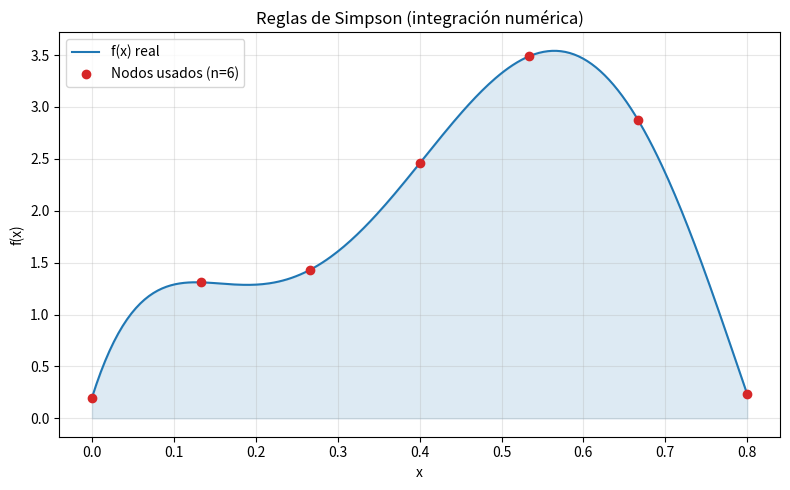

Here is the Python script that generated this plot:
"""
Reglas de Simpson para integración numérica.

Implementación de los pseudocódigos de la Figura 21.13 de:
Chapra, S. C. y Canale, R. P. — "Métodos numéricos para ingenieros".

Se incluyen:
  a) simp13(h, f0, f1, f2)          -> Simpson 1/3 simple  (3 puntos, 2 seg.)
  b) simp38(h, f0, f1, f2, f3)      -> Simpson 3/8 simple  (4 puntos, 3 seg.)
  c) simp13m(h, n, f)               -> Simpson 1/3 múltiple (n par)
  +  trap(h, f0, f1)                -> trapecio simple (usado si n = 1)
  d) simp_int(a, b, n, f)           -> función maestra que combina todo
  +  simp_int_func(func, a, b, n)   -> conveniencia para integrar una función

Las reglas de Simpson ajustan polinomios de grado 2 (1/3) o 3 (3/8) a los
nodos, en lugar de rectas como el trapecio, logrando mayor precisión.
"""

import numpy as np


def trap(h, f0, f1):
    """
    Regla del trapecio de un solo segmento (Figura 21.9a).

    Necesaria para el caso n = 1 dentro de simp_int.
    """
    return h * (f0 + f1) / 2


def simp13(h, f0, f1, f2):
    """
    Regla de Simpson 1/3 de una sola aplicación (Figura 21.13a).

    Usa 3 puntos igualmente espaciados (2 segmentos): f0, f1, f2.
    Ajusta una parábola a esos tres puntos.

    Parámetros
    ----------
    h : float
        Ancho de cada uno de los 2 segmentos.
    f0, f1, f2 : float
        Valores de la función en los 3 nodos.

    Retorna
    -------
    float
        Integral aproximada = 2h*(f0 + 4*f1 + f2)/6.
    """
    return 2 * h * (f0 + 4 * f1 + f2) / 6


def simp38(h, f0, f1, f2, f3):
    """
    Regla de Simpson 3/8 de una sola aplicación (Figura 21.13b).

    Usa 4 puntos igualmente espaciados (3 segmentos): f0, f1, f2, f3.
    Ajusta un polinomio cúbico a esos cuatro puntos.

    Parámetros
    ----------
    h : float
        Ancho de cada uno de los 3 segmentos.
    f0, f1, f2, f3 : float
        Valores de la función en los 4 nodos.

    Retorna
    -------
    float
        Integral aproximada = 3h*(f0 + 3*(f1+f2) + f3)/8.
    """
    return 3 * h * (f0 + 3 * (f1 + f2) + f3) / 8


def simp13m(h, n, f):
    """
    Regla de Simpson 1/3 de aplicación múltiple (Figura 21.13c).

    Requiere que 'n' (número de segmentos) sea PAR.

    Parámetros
    ----------
    h : float
        Ancho de cada segmento.
    n : int
        Número de segmentos (par). Usa los nodos f[0] .. f[n].
    f : array_like
        Valores de la función en los nodos (al menos n+1 elementos;
        solo se acceden los índices 0 .. n).

    Retorna
    -------
    float
        Integral aproximada = h*(f0 + 4*Σimpares + 2*Σpares + fn)/3.

    Notas
    -----
    Los nodos de índice impar pesan 4 y los pares interiores pesan 2,
    porque cada parábola cubre 2 segmentos y los puntos intermedios
    (impares) son los vértices de cada parábola.
    """
    f = np.asarray(f, dtype=float)

    # Se inicia con el extremo izquierdo.
    # Pseudocódigo: sum = f(0)
    suma = f[0]

    # Recorre los nodos de índice impar (vértices de cada parábola),
    # sumando 4*f[i] y 2*f[i+1] (el par que le sigue, interior).
    # Pseudocódigo: DOFOR i = 1, n-2, 2  ->  range(1, n-1, 2) en Python
    for i in range(1, n - 1, 2):   # i = 1, 3, 5, ..., n-3
        suma = suma + 4 * f[i] + 2 * f[i + 1]

    # Último nodo impar (peso 4) y extremo derecho (peso 1).
    # Pseudocódigo: sum = sum + 4*f[n-1] + f[n]
    suma = suma + 4 * f[n - 1] + f[n]

    # Factor común h/3.
    return h * suma / 3


def simp_int(a, b, n, f):
    """
    Función maestra de integración por reglas de Simpson (Figura 21.13d).

    Decide automáticamente qué combinación de reglas aplicar según n:
      - n = 1        -> regla del trapecio.
      - n par        -> Simpson 1/3 múltiple.
      - n impar > 1  -> Simpson 3/8 a los últimos 3 segmentos + Simpson 1/3
                        múltiple a los primeros m = n - 3 segmentos.

    Parámetros
    ----------
    a, b : float
        Límites del intervalo de integración.
    n : int
        Número de segmentos (hay n+1 nodos).
    f : array_like
        Valores de la función en los n+1 nodos, f[0] .. f[n].

    Retorna
    -------
    float
        Integral aproximada sobre [a, b].
    """
    f = np.asarray(f, dtype=float)

    # Ancho de cada segmento.
    h = (b - a) / n

    # Acumulador (el pseudocódigo asume sum = 0 al inicio).
    suma = 0.0

    if n == 1:
        # Un solo segmento: no alcanza para Simpson, se usa el trapecio.
        # Pseudocódigo: sum = Trap(h, f[n-1], f[n])  (aquí f[0], f[1])
        suma = trap(h, f[n - 1], f[n])
    else:
        m = n
        # ¿n es impar? El pseudocódigo lo detecta con odd = n/2 - INT(n/2).
        odd = (n % 2) == 1

        if odd and n > 1:
            # Se aplica Simpson 3/8 a los ÚLTIMOS 4 nodos (3 segmentos):
            # f[n-3], f[n-2], f[n-1], f[n].
            suma = suma + simp38(h, f[n - 3], f[n - 2], f[n - 1], f[n])
            # El resto son m = n - 3 segmentos (número par), para Simpson 1/3.
            m = n - 3

        if m > 1:
            # Simpson 1/3 múltiple sobre los PRIMEROS m segmentos.
            # simp13m solo accede a los índices 0..m del arreglo, que son
            # exactamente los primeros m+1 nodos, así que pasamos f completo.
            suma = suma + simp13m(h, m, f)

    return suma


def simp_int_func(func, a, b, n):
    """
    Integra una función con las reglas de Simpson (vía simp_int).

    Función de conveniencia: dada func, el intervalo [a, b] y el número de
    segmentos n, calcula el paso, genera los nodos y sus valores, y delega
    en simp_int.

    Parámetros
    ----------
    func : callable
        Función a integrar; se evalúa como func(x).
    a, b : float
        Límites del intervalo.
    n : int
        Número de segmentos.

    Retorna
    -------
    float
        Integral aproximada de func en [a, b].
    """
    # Nodos equiespaciados: n+1 puntos de a hasta b.
    x = np.linspace(a, b, n + 1)
    # Valores de la función en cada nodo.
    f = func(x)
    # Se delega en la función maestra.
    return simp_int(a, b, n, f)


if __name__ == "__main__":
    # ------------------------------------------------------------------
    # Ejemplo clásico de Chapra: integrar el polinomio de grado 5
    #   f(x) = 0.2 + 25x - 200x^2 + 675x^3 - 900x^4 + 400x^5
    # en [0, 0.8]. Valor exacto de la integral = 1.640533.
    # ------------------------------------------------------------------
    def f(x):
        return (0.2 + 25 * x - 200 * x**2 + 675 * x**3
                - 900 * x**4 + 400 * x**5)

    a, b = 0.0, 0.8
    exacto = 1.640533

    print("Reglas de Simpson")
    print(f"Integrando f(x) en [{a}, {b}]")
    print(f"Valor exacto = {exacto:.6f}\n")

    print(f"{'Método':<34}{'Estimación':>13}{'Error rel. %':>15}")
    print("-" * 62)

    # --- Simpson 1/3 simple, n = 2 (3 nodos) -------------------------
    h2 = (b - a) / 2
    x2 = np.linspace(a, b, 3)
    est_13 = simp13(h2, *f(x2))
    et_13 = abs((exacto - est_13) / exacto) * 100
    print(f"{'Simpson 1/3 simple (n=2)':<34}{est_13:>13.6f}{et_13:>14.4f}%")

    # --- Simpson 3/8 simple, n = 3 (4 nodos) -------------------------
    h3 = (b - a) / 3
    x3 = np.linspace(a, b, 4)
    est_38 = simp38(h3, *f(x3))
    et_38 = abs((exacto - est_38) / exacto) * 100
    print(f"{'Simpson 3/8 simple (n=3)':<34}{est_38:>13.6f}{et_38:>14.4f}%")

    # --- Función maestra con varios n --------------------------------
    for n in (4, 5, 6):
        est_n = simp_int_func(f, a, b, n)
        et_n = abs((exacto - est_n) / exacto) * 100
        # Etiqueta que indica qué combinación usa internamente.
        if n % 2 == 0:
            detalle = "1/3 múltiple"
        else:
            detalle = "3/8 + 1/3 múltiple"
        etiqueta = f"simp_int (n={n}, {detalle})"
        print(f"{etiqueta:<34}{est_n:>13.6f}{et_n:>14.4f}%")

    # ------------------------------------------------------------------
    # Gráfica opcional: función real y nodos usados (n=6).
    # ------------------------------------------------------------------
    try:
        import matplotlib.pyplot as plt

        xs = np.linspace(a, b, 300)
        ys = f(xs)

        n_graf = 6
        xn = np.linspace(a, b, n_graf + 1)
        fn = f(xn)

        plt.figure(figsize=(8, 5))
        plt.plot(xs, ys, color="C0", label="f(x) real")
        plt.fill_between(xs, ys, alpha=0.15, color="C0")
        plt.scatter(xn, fn, color="C3", zorder=5,
                    label=f"Nodos usados (n={n_graf})")

        plt.title("Reglas de Simpson (integración numérica)")
        plt.xlabel("x")
        plt.ylabel("f(x)")
        plt.legend()
        plt.grid(True, alpha=0.3)
        plt.tight_layout()
        plt.show()
    except ImportError:
        print("\n(matplotlib no está instalado; se omite la gráfica.)")
